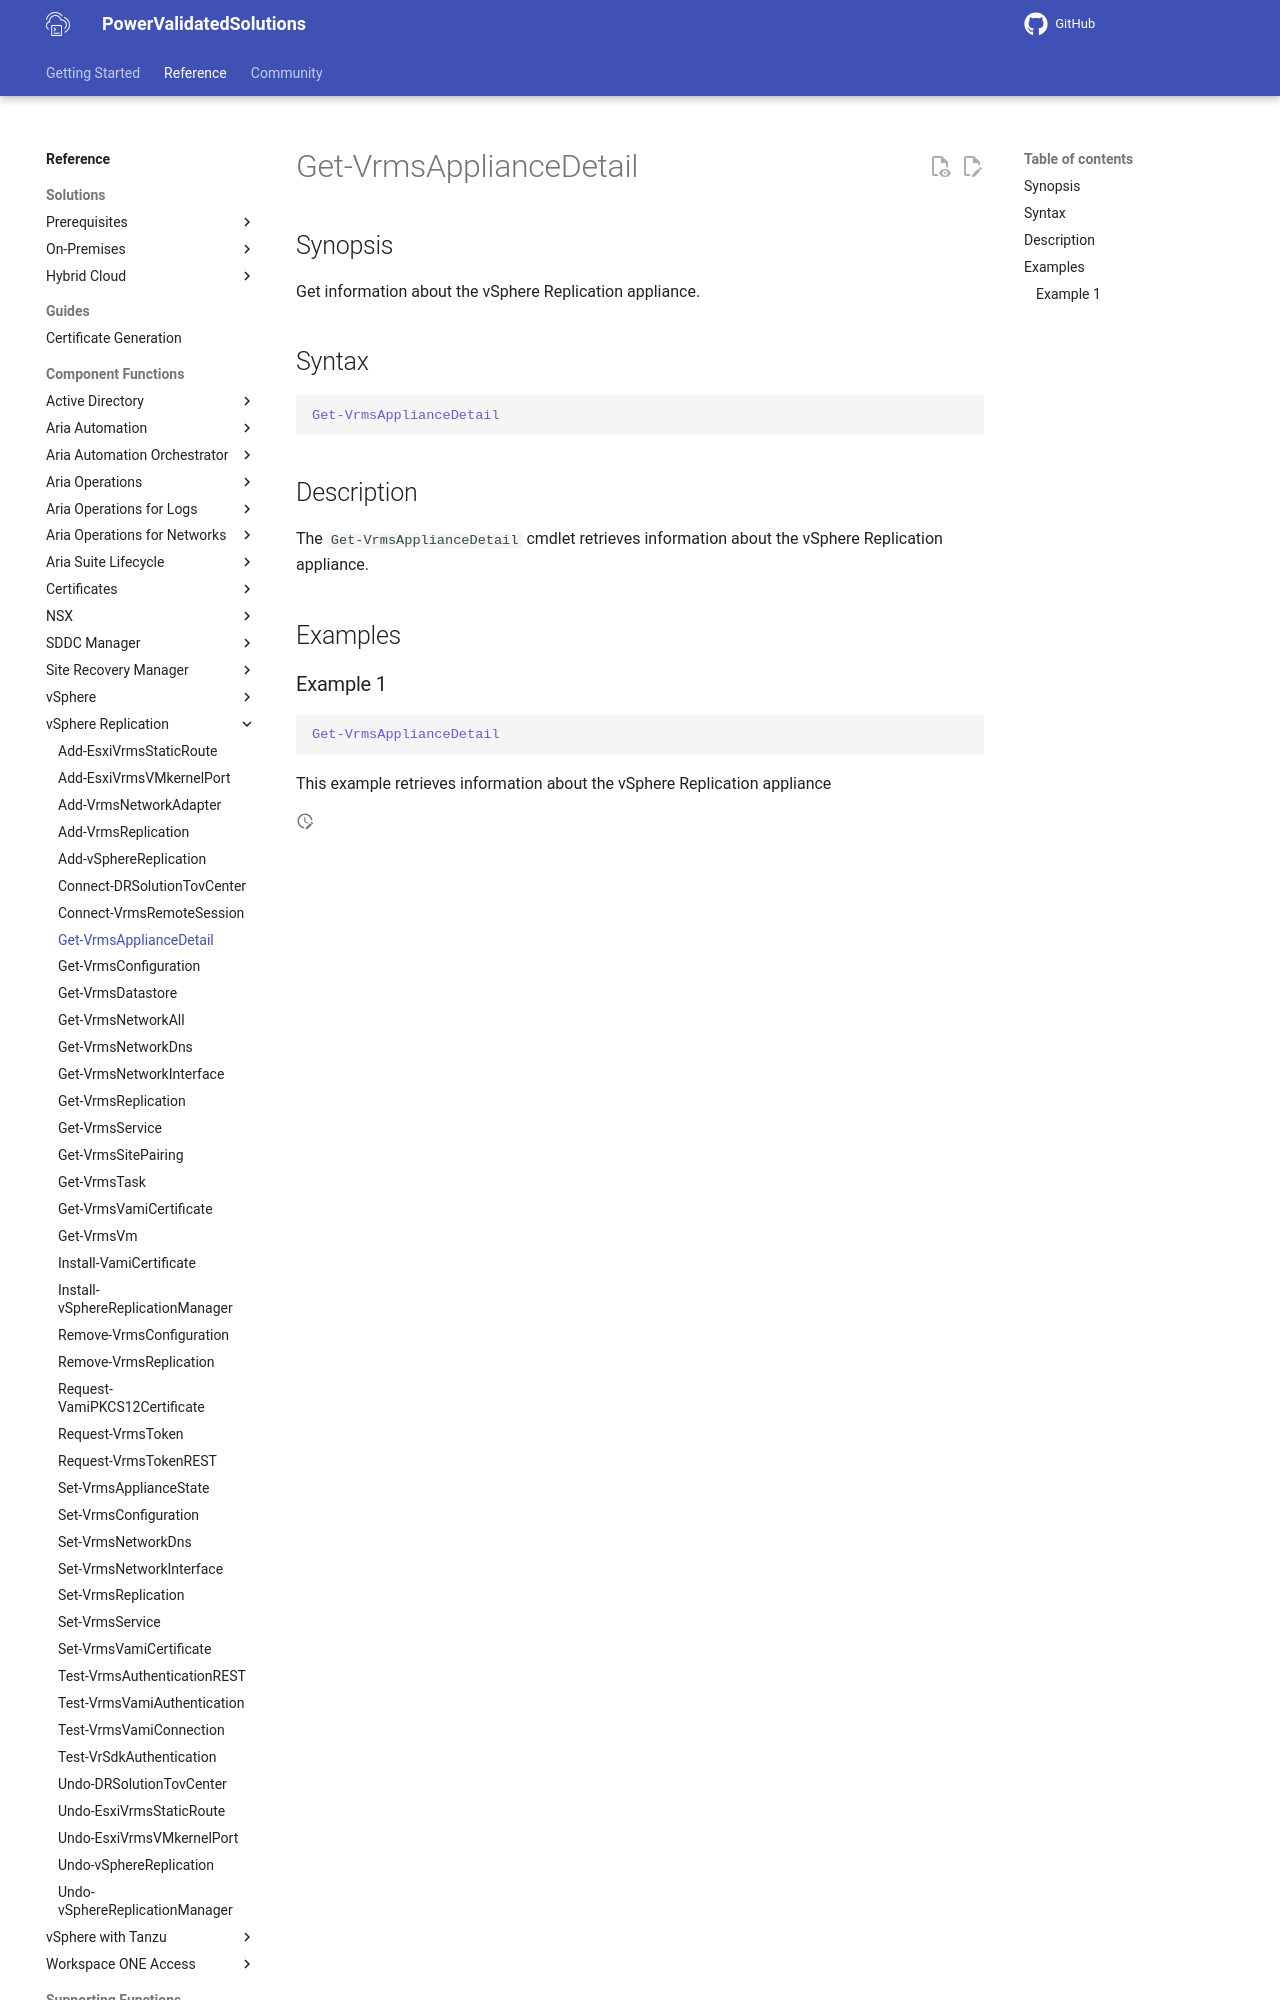

repository: vmware/power-validated-solutions-for-cloud-foundation · page: documentation/functions/vsphere-replication/Get-VrmsApplianceDetail/index.html · generator: mkdocs

# Get-VrmsApplianceDetail

## Synopsis

Get information about the vSphere Replication appliance.

## Syntax

```powershell
Get-VrmsApplianceDetail
```

## Description

The `Get-VrmsApplianceDetail` cmdlet retrieves information about the vSphere Replication appliance.

## Examples
